Photos from the image-classification dataset "cells" in the GitHub repository MarkF123/cells. Its 4 classes are: artef, lymph, monoc, segm.

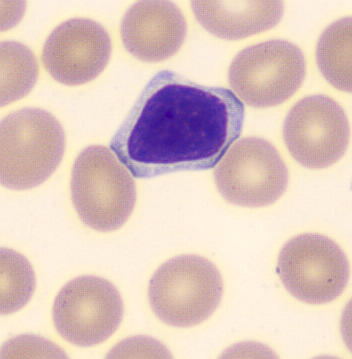
Label: lymph

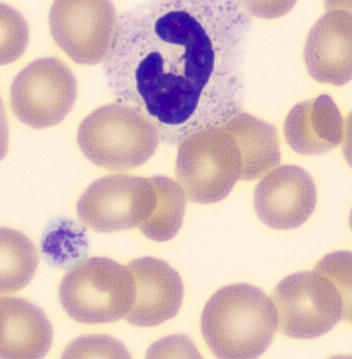
Label: segm

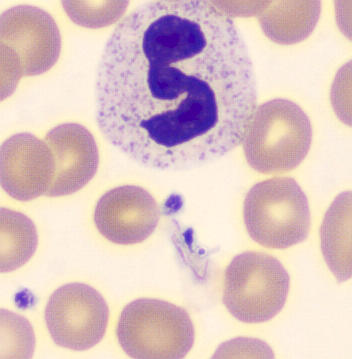
Label: segm

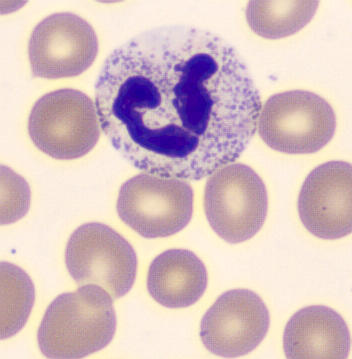
Label: segm

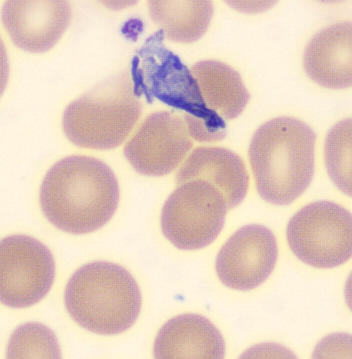
Label: artef

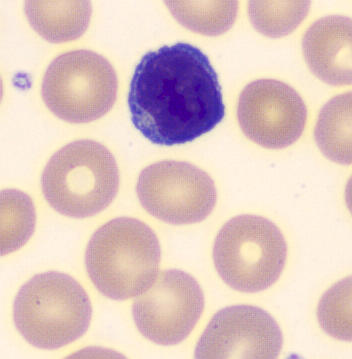
Label: lymph
